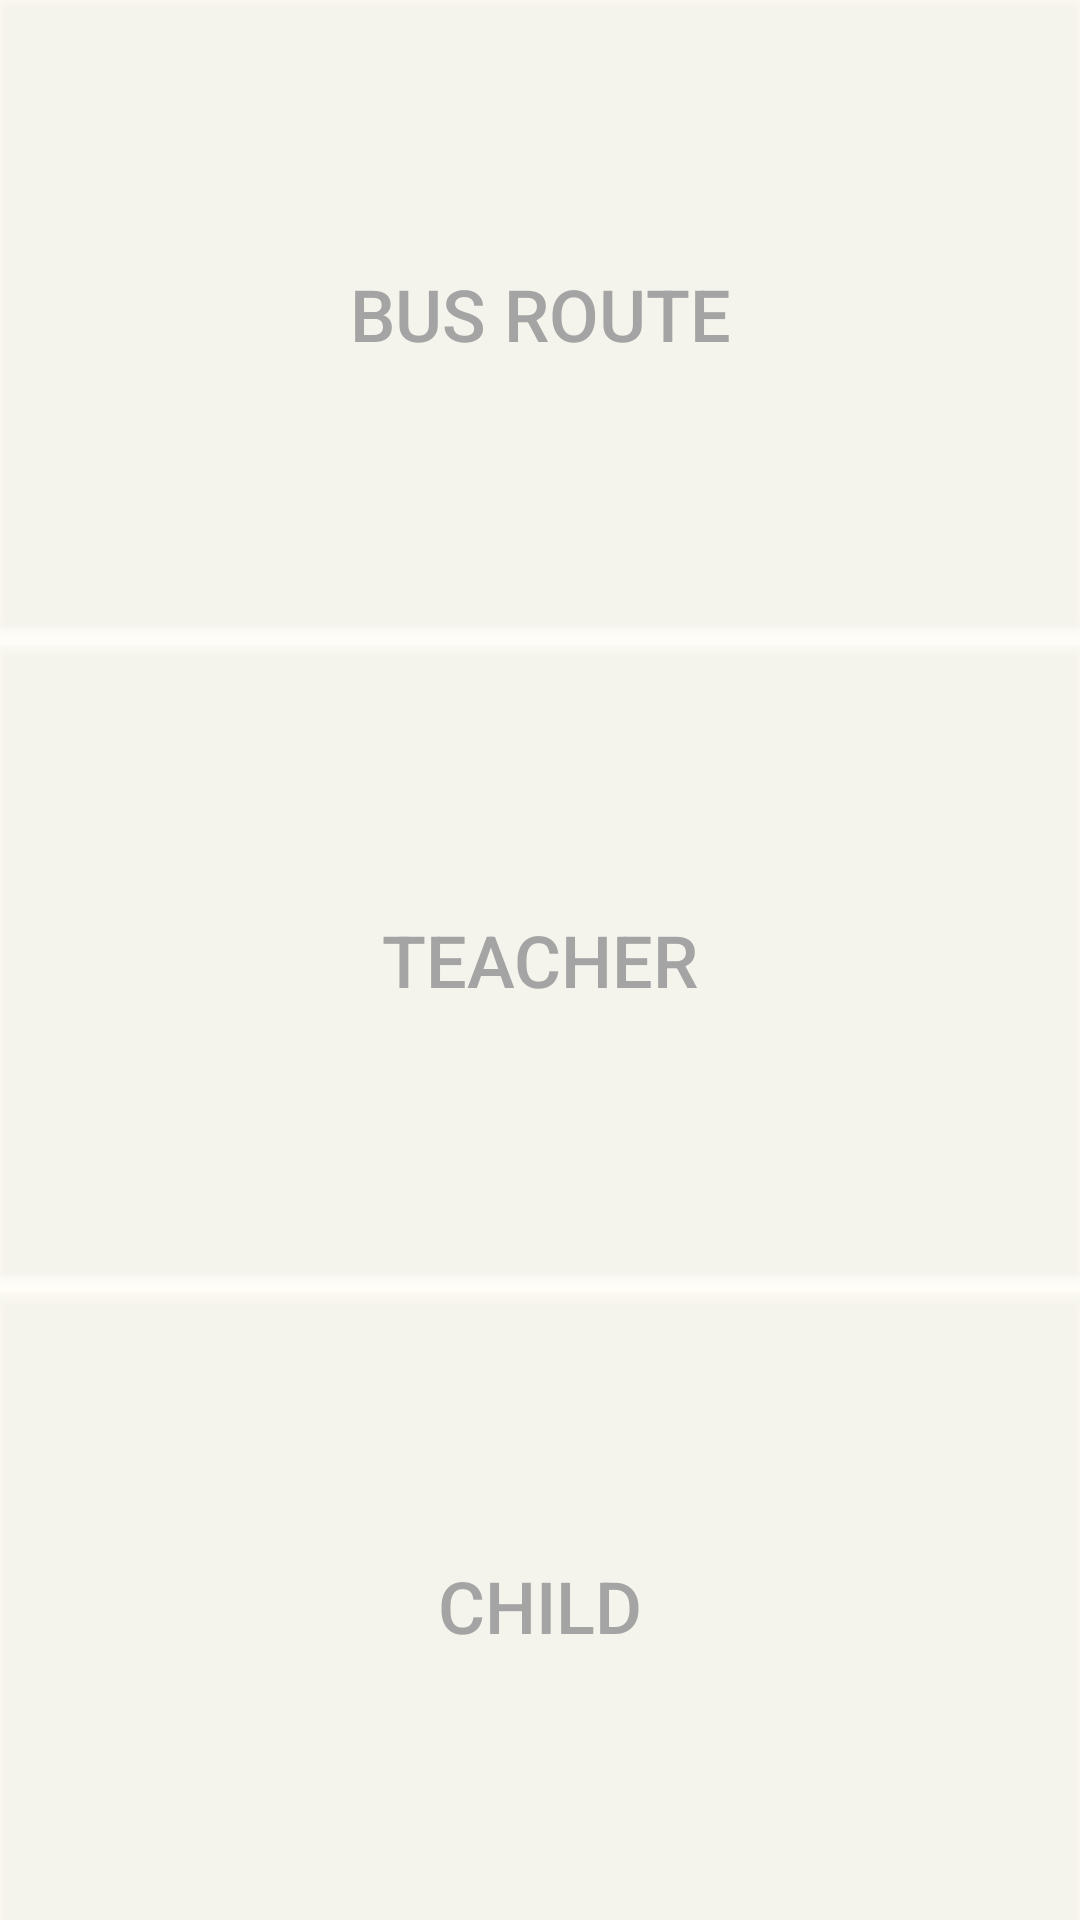

Android layout source for this screen:
<!-- AndroidManifest.xml: application theme AppTheme -->
<!-- res/layout/activity_h_main_register.xml -->
<?xml version="1.0" encoding="utf-8"?>
<LinearLayout
    xmlns:android="http://schemas.android.com/apk/res/android"
    xmlns:app="http://schemas.android.com/apk/res-auto"
    xmlns:tools="http://schemas.android.com/tools"
    android:layout_width="match_parent"
    android:layout_height="match_parent"
    tools:context=".H_Main_Register"
    android:orientation="vertical"
    android:background="@color/Background">

    <Button
        android:id="@+id/hRegBus"
        android:layout_width="match_parent"
        android:text="Bus Route"
        android:textSize="24sp"
        android:textColor="@color/BackText"
        android:background="@color/MainButton"
        android:layout_height="0dp"
        android:layout_weight="1"
        android:layout_marginBottom="3dp"/>

    <Button
        android:id="@+id/hRegTeach"
        android:layout_marginTop="3dp"
        android:layout_marginBottom="3dp"
        android:layout_width="match_parent"
        android:text="Teacher"
        android:textSize="24sp"
        android:textColor="@color/BackText"
        android:background="@color/MainButton"
        android:layout_height="0dp"
        android:layout_weight="1" />

    <Button
        android:id="@+id/hRegChild"
        android:layout_marginTop="3dp"
        android:layout_width="match_parent"
        android:text="Child"
        android:textSize="24sp"
        android:textColor="@color/BackText"
        android:background="@color/MainButton"
        android:layout_height="0dp"
        android:layout_weight="1"/>

</LinearLayout>
<!-- resources referenced by this layout -->
<resources>
  <color name="BackText">#a4a4a4</color>
  <color name="Background">#fefdf7</color>
  <color name="MainButton">#33f3f1e3</color>
  <style name="AppTheme" parent="Theme.AppCompat.Light.NoActionBar">
          
          <item name="colorPrimary">@color/colorPrimary</item>
          <item name="colorPrimaryDark">@color/colorPrimaryDark</item>
          <item name="colorAccent">@color/colorAccent</item>
      </style>
  <color name="colorPrimary">#3F51B5</color>
  <color name="colorPrimaryDark">#303F9F</color>
  <color name="colorAccent">#FF4081</color>
</resources>
